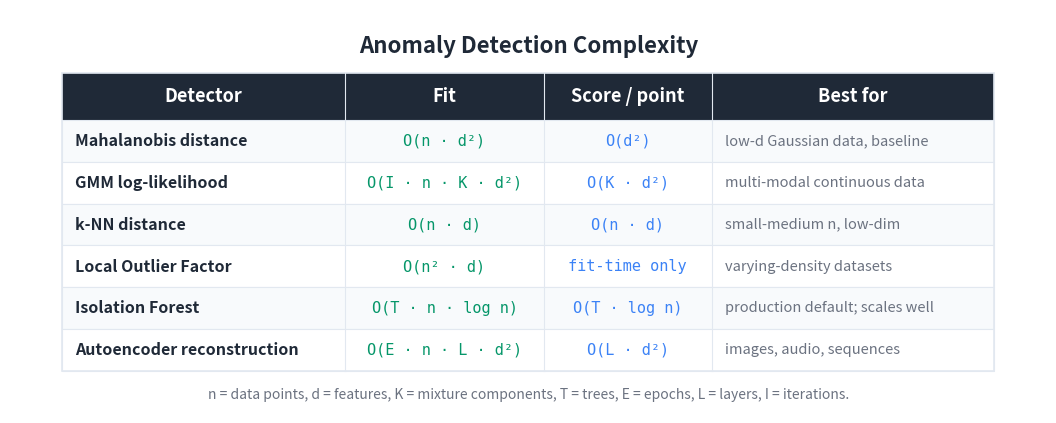

This figure's Python source: (Note: this script raises an exception after producing the figure.)
"""Generate a Big-O / cost summary table image for the Anomaly Detection article."""

import matplotlib
matplotlib.use('Agg')
import matplotlib.pyplot as plt
from matplotlib.patches import Rectangle

BG_COLOR = '#FFFFFF'
TEXT_COLOR = '#1F2937'
HEADER_BG = '#1F2937'
HEADER_TEXT = '#FFFFFF'
ROW_EVEN = '#F8FAFC'
ROW_ODD = '#FFFFFF'
BORDER = '#E2E8F0'
TIME_COLOR = '#059669'
MEM_COLOR = '#3b82f6'
NOTE_COLOR = '#6B7280'

HEADERS = ['Detector', 'Fit', 'Score / point', 'Best for']
ROWS = [
    ['Mahalanobis distance',
     'O(n · d²)',
     'O(d²)',
     'low-d Gaussian data, baseline'],
    ['GMM log-likelihood',
     'O(I · n · K · d²)',
     'O(K · d²)',
     'multi-modal continuous data'],
    ['k-NN distance',
     'O(n · d)',
     'O(n · d)',
     'small-medium n, low-dim'],
    ['Local Outlier Factor',
     'O(n² · d)',
     'fit-time only',
     'varying-density datasets'],
    ['Isolation Forest',
     'O(T · n · log n)',
     'O(T · log n)',
     'production default; scales well'],
    ['Autoencoder reconstruction',
     'O(E · n · L · d²)',
     'O(L · d²)',
     'images, audio, sequences'],
]

COL_WIDTHS = [5.4, 3.8, 3.2, 5.4]
TOTAL_W = sum(COL_WIDTHS)
HEADER_H = 0.9
ROW_H = 0.8
N_ROWS = len(ROWS)
TABLE_H = HEADER_H + N_ROWS * ROW_H

fig, ax = plt.subplots(figsize=(1600/150, 850/150), dpi=150)
ax.set_xlim(0, TOTAL_W + 2.0)
ax.set_ylim(0, TABLE_H + 2.0)
ax.set_aspect('equal')
ax.axis('off')
fig.patch.set_facecolor(BG_COLOR)

X0, Y0 = 1.0, 0.8
def col_x(i): return X0 + sum(COL_WIDTHS[:i])

ax.text(TOTAL_W / 2 + 1.0, TABLE_H + 1.3,
        'Anomaly Detection Complexity',
        fontsize=16, fontweight='bold', ha='center', va='center',
        color=TEXT_COLOR, fontfamily='sans-serif')

header_y = Y0 + N_ROWS * ROW_H
ax.add_patch(Rectangle((X0, header_y), TOTAL_W, HEADER_H,
                       facecolor=HEADER_BG, edgecolor=HEADER_BG,
                       linewidth=0, zorder=1))
for i, h in enumerate(HEADERS):
    ax.text(col_x(i) + COL_WIDTHS[i] / 2, header_y + HEADER_H / 2, h,
            fontsize=13, fontweight='bold', ha='center', va='center',
            color=HEADER_TEXT, fontfamily='sans-serif', zorder=2)

for r, row in enumerate(ROWS):
    row_y = Y0 + (N_ROWS - 1 - r) * ROW_H
    bg = ROW_EVEN if r % 2 == 0 else ROW_ODD
    ax.add_patch(Rectangle((X0, row_y), TOTAL_W, ROW_H,
                           facecolor=bg, edgecolor=BORDER,
                           linewidth=0.8, zorder=1))
    ax.text(col_x(0) + 0.25, row_y + ROW_H / 2, row[0],
            fontsize=11.5, fontweight='bold', ha='left', va='center',
            color=TEXT_COLOR, fontfamily='sans-serif', zorder=2)
    ax.text(col_x(1) + COL_WIDTHS[1] / 2, row_y + ROW_H / 2, row[1],
            fontsize=11, ha='center', va='center',
            color=TIME_COLOR, fontfamily='DejaVu Sans Mono', zorder=2)
    ax.text(col_x(2) + COL_WIDTHS[2] / 2, row_y + ROW_H / 2, row[2],
            fontsize=11, ha='center', va='center',
            color=MEM_COLOR, fontfamily='DejaVu Sans Mono', zorder=2)
    ax.text(col_x(3) + 0.25, row_y + ROW_H / 2, row[3],
            fontsize=10.5, ha='left', va='center',
            color=NOTE_COLOR, fontfamily='sans-serif',
            fontstyle='italic', zorder=2)

ax.add_patch(Rectangle((X0, Y0), TOTAL_W, TABLE_H,
                       facecolor='none', edgecolor=BORDER,
                       linewidth=1.2, zorder=3))
for i in range(1, len(COL_WIDTHS)):
    ax.plot([col_x(i), col_x(i)],
            [Y0, header_y + HEADER_H],
            color=BORDER, linewidth=0.8, zorder=3)

ax.text(TOTAL_W / 2 + 1.0, Y0 - 0.45,
        'n = data points, d = features, K = mixture components, '
        'T = trees, E = epochs, L = layers, I = iterations.',
        fontsize=10, ha='center', va='center',
        color='#6B7280', fontfamily='sans-serif', fontstyle='italic')

plt.tight_layout()
out = ('D:/Projects/Medium/algorithms-in-python/'
       '04-advanced-unsupervised-learning/'
       '04-anomaly-detection/bigo_table.png')
plt.savefig(out, dpi=150, bbox_inches='tight',
            facecolor=BG_COLOR, edgecolor='none', pad_inches=0.2)
plt.close(fig)
print(f'Wrote {out}')
